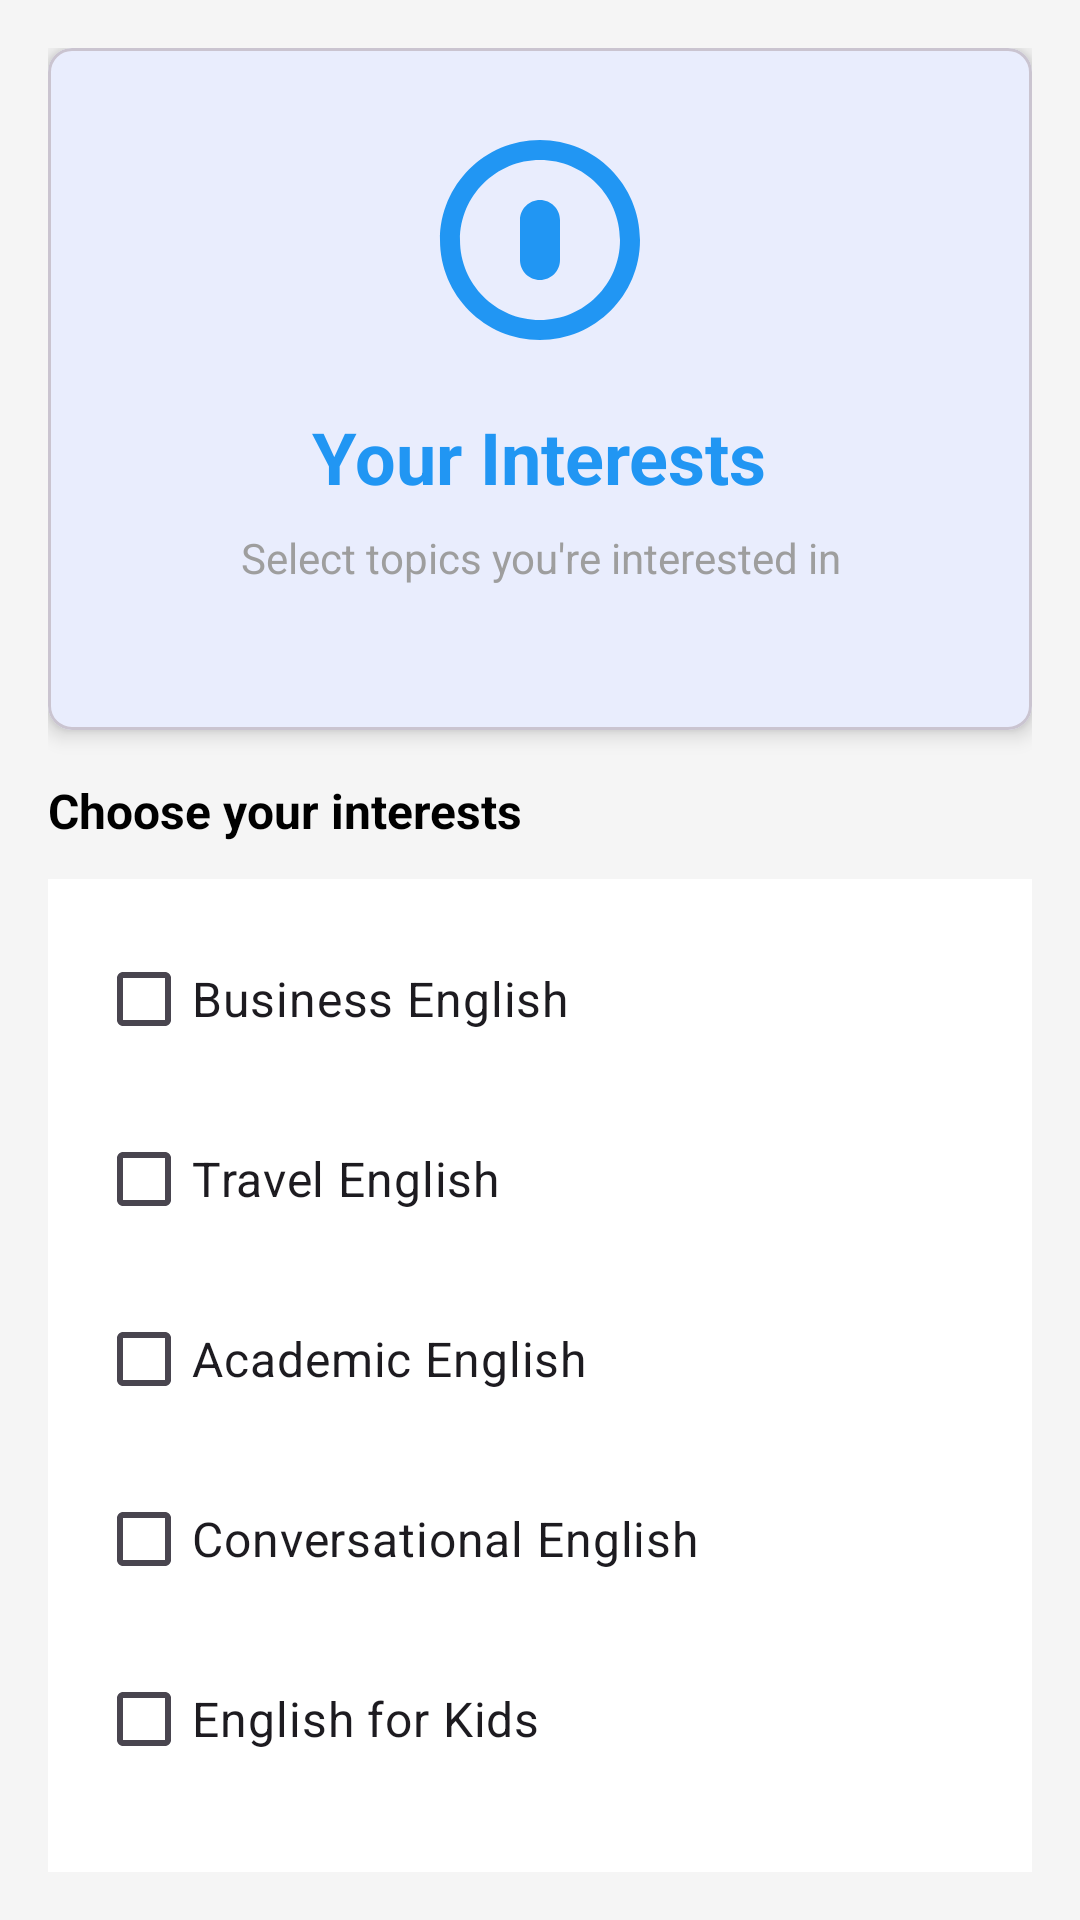

Write the Android layout XML for this screen, with the resource values it uses.
<!-- AndroidManifest.xml: application theme Theme.Joshtalk_app -->
<!-- res/layout/fragment_interest.xml -->
<?xml version="1.0" encoding="utf-8"?>
<LinearLayout xmlns:android="http://schemas.android.com/apk/res/android"
    xmlns:app="http://schemas.android.com/apk/res-auto"
    android:layout_width="match_parent"
    android:layout_height="match_parent"
    android:orientation="vertical"
    android:padding="16dp"
    android:background="@color/gray_light">

    <com.google.android.material.card.MaterialCardView
        android:layout_width="match_parent"
        android:layout_height="wrap_content"
        app:cardCornerRadius="8dp"
        app:cardElevation="4dp"
        android:layout_marginBottom="16dp">

        <LinearLayout
            android:layout_width="match_parent"
            android:layout_height="wrap_content"
            android:orientation="vertical"
            android:padding="24dp"
            android:gravity="center">

            <ImageView
                android:layout_width="80dp"
                android:layout_height="80dp"
                android:src="@drawable/ic_interest"
                android:layout_marginBottom="16dp"
                android:contentDescription="Interest Icon"/>

            <TextView
                android:layout_width="wrap_content"
                android:layout_height="wrap_content"
                android:text="Your Interests"
                android:textSize="24sp"
                android:textStyle="bold"
                android:textColor="@color/primary"
                android:layout_marginBottom="8dp"/>

            <TextView
                android:layout_width="wrap_content"
                android:layout_height="wrap_content"
                android:text="Select topics you're interested in"
                android:textSize="14sp"
                android:textColor="@color/gray"
                android:gravity="center"
                android:layout_marginBottom="24dp"/>

        </LinearLayout>

    </com.google.android.material.card.MaterialCardView>

    <TextView
        android:layout_width="wrap_content"
        android:layout_height="wrap_content"
        android:text="Choose your interests"
        android:textSize="16sp"
        android:textStyle="bold"
        android:textColor="@color/black"
        android:layout_marginBottom="12dp"/>

    <LinearLayout
        android:layout_width="match_parent"
        android:layout_height="wrap_content"
        android:orientation="vertical"
        android:background="@color/white"
        android:padding="16dp">

        <com.google.android.material.checkbox.MaterialCheckBox
            android:id="@+id/cbBusiness"
            android:layout_width="match_parent"
            android:layout_height="wrap_content"
            android:text="Business English"
            android:textSize="16sp"
            android:layout_marginBottom="12dp"/>

        <com.google.android.material.checkbox.MaterialCheckBox
            android:id="@+id/cbTravel"
            android:layout_width="match_parent"
            android:layout_height="wrap_content"
            android:text="Travel English"
            android:textSize="16sp"
            android:layout_marginBottom="12dp"/>

        <com.google.android.material.checkbox.MaterialCheckBox
            android:id="@+id/cbAcademic"
            android:layout_width="match_parent"
            android:layout_height="wrap_content"
            android:text="Academic English"
            android:textSize="16sp"
            android:layout_marginBottom="12dp"/>

        <com.google.android.material.checkbox.MaterialCheckBox
            android:id="@+id/cbConversational"
            android:layout_width="match_parent"
            android:layout_height="wrap_content"
            android:text="Conversational English"
            android:textSize="16sp"
            android:layout_marginBottom="12dp"/>

        <com.google.android.material.checkbox.MaterialCheckBox
            android:id="@+id/cbKids"
            android:layout_width="match_parent"
            android:layout_height="wrap_content"
            android:text="English for Kids"
            android:textSize="16sp"/>

        <com.google.android.material.button.MaterialButton
            android:id="@+id/btnSaveInterests"
            android:layout_width="match_parent"
            android:layout_height="wrap_content"
            android:text="Save Interests"
            android:textAllCaps="false"
            android:layout_marginTop="24dp"/>

    </LinearLayout>

</LinearLayout>
<!-- resources referenced by this layout -->
<resources>
  <color name="black">#FF000000</color>
  <color name="gray">#9E9E9E</color>
  <color name="gray_light">#F5F5F5</color>
  <color name="primary">#2196F3</color>
  <color name="white">#FFFFFFFF</color>
  <!-- drawable ic_interest (drawable) -->
  <vector xmlns:android="http://schemas.android.com/apk/res/android"
      android:width="24dp"
      android:height="24dp"
      android:viewportWidth="24"
      android:viewportHeight="24">
      <path
          android:fillColor="#2196F3"
          android:pathData="M11.99,2C6.47,2 2,6.48 2,12s4.47,10 9.99,10C17.52,22 22,17.52 22,12S17.52,2 11.99,2zM12,20c-4.42,0 -8,-3.58 -8,-8s3.58,-8 8,-8 8,3.58 8,8 -3.58,8 -8,8zM12,8c-1.1,0 -2,0.9 -2,2v4c0,1.1 0.9,2 2,2s2,-0.9 2,-2v-4c0,-1.1 -0.9,-2 -2,-2z"/>
  </vector>
  <style name="Theme.Joshtalk_app" parent="Base.Theme.Joshtalk_app">
          <item name="android:windowBackground">@drawable/splash_background</item>
          <item name="android:statusBarColor">@color/primary</item>
      </style>
  <style name="Base.Theme.Joshtalk_app" parent="Theme.Material3.DayNight.NoActionBar">
          
          
          <item name="colorPrimary">@color/primary</item>
          <item name="colorPrimaryVariant">@color/primary_dark</item>
          <item name="colorOnPrimary">@color/white</item>
          <item name="colorSecondary">@color/accent</item>
          <item name="colorOnSecondary">@color/black</item>
          <item name="android:statusBarColor">@color/primary</item>
      </style>
  <!-- drawable splash_background (drawable) -->
  <?xml version="1.0" encoding="utf-8"?>
  <layer-list xmlns:android="http://schemas.android.com/apk/res/android">
      <item
          android:drawable="@color/primary"/>
      <item
          android:width="200dp"
          android:height="200dp"
          android:drawable="@drawable/ic_launcher_foreground"
          android:gravity="center"/>
  </layer-list>
  <color name="primary_dark">#1976D2</color>
  <color name="accent">#FF4081</color>
</resources>
